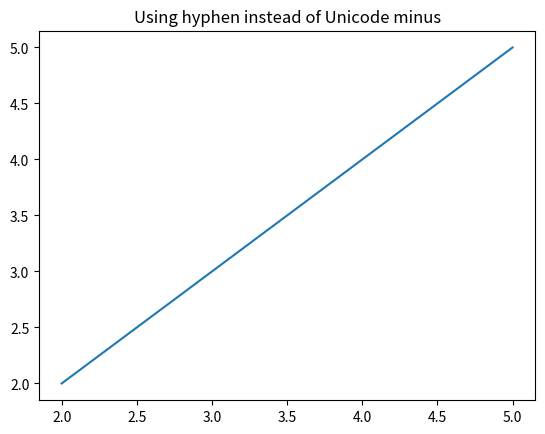

Write the Python code that produced this figure.
import numpy as np
import matplotlib
import matplotlib.pyplot as plt

# Fixing random state for reproducibility
np.random.seed(19680801)


matplotlib.rcParams['axes.unicode_minus'] = False
fig, ax = plt.subplots()
ax.plot([2, 3, 4, 5], [2, 3, 4, 5],'-')
ax.set_title('Using hyphen instead of Unicode minus')

plt.show()
